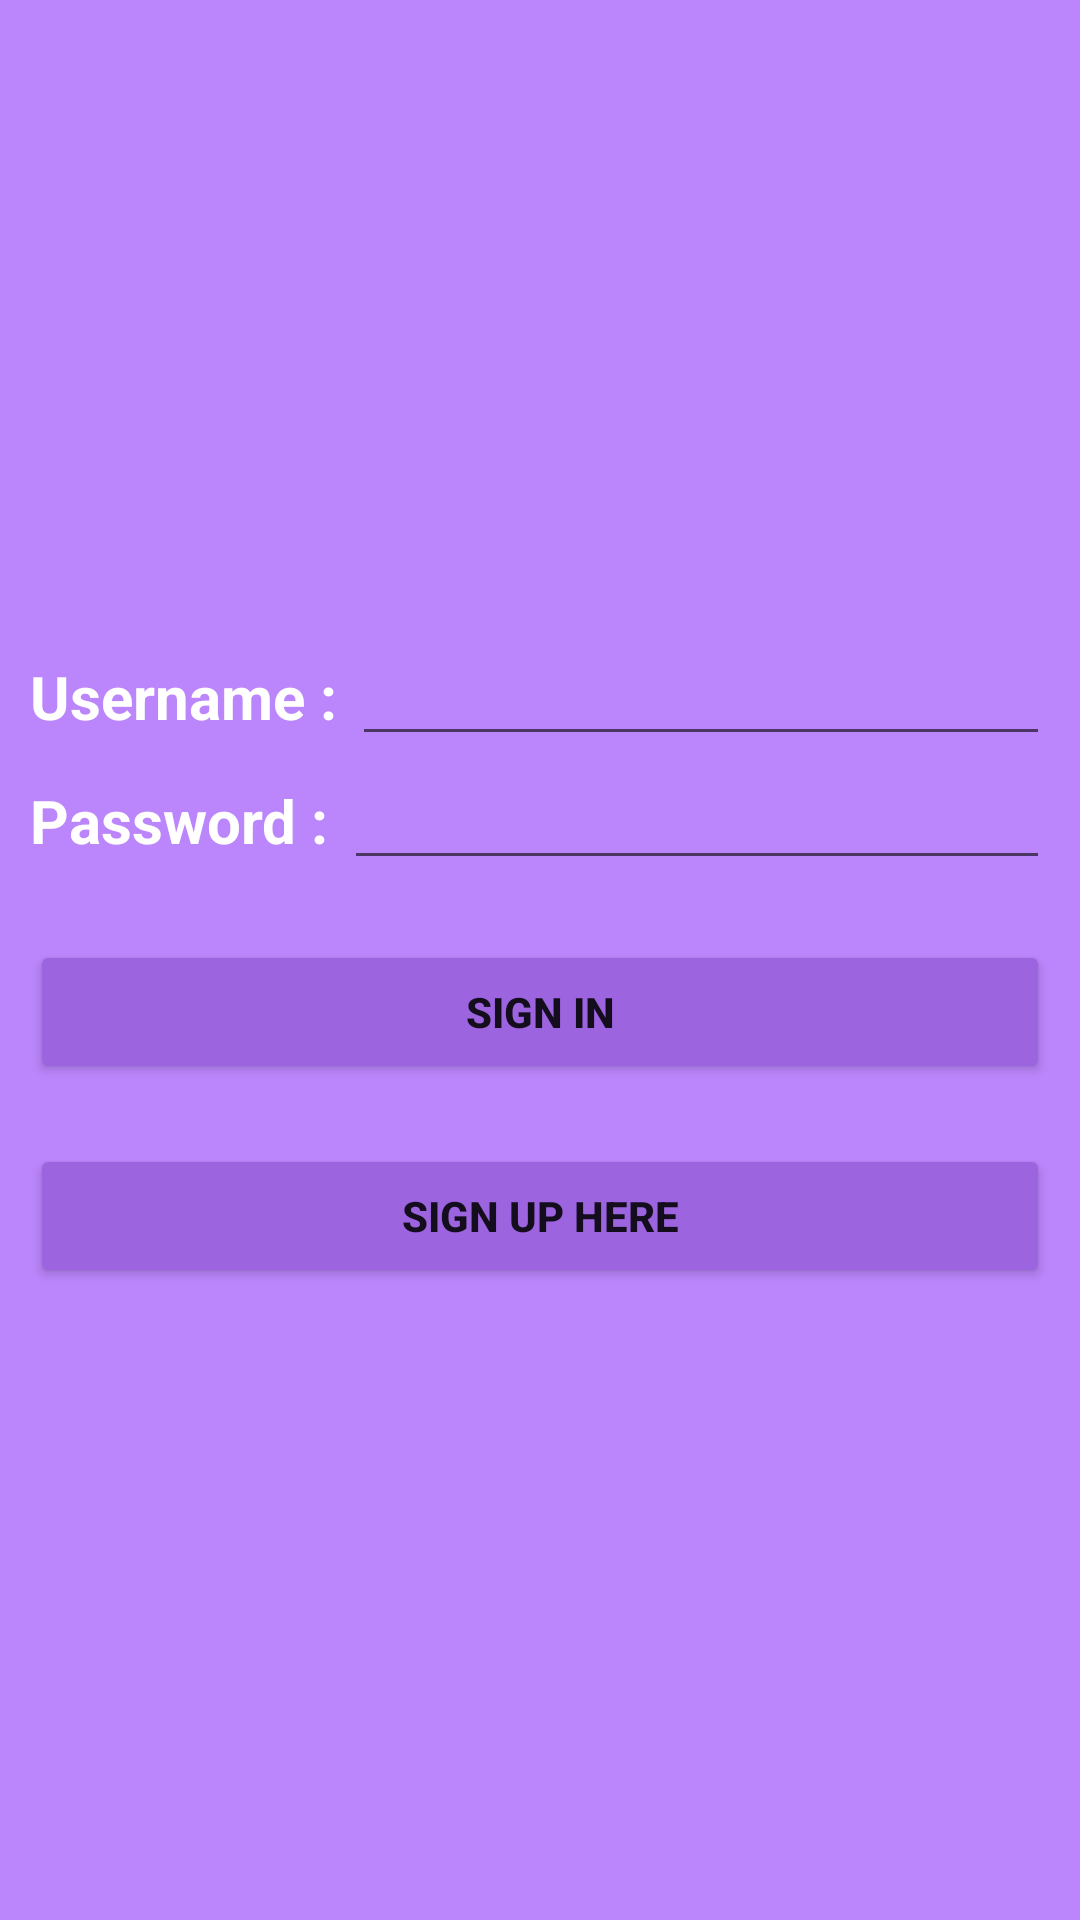

Reconstruct the res/layout file that produces this screen, plus the resources it refers to.
<!-- AndroidManifest.xml: application theme Theme.SignUpSQLight -->
<!-- res/layout/activity_main.xml -->
<?xml version="1.0" encoding="utf-8"?>
<LinearLayout xmlns:android="http://schemas.android.com/apk/res/android"
    xmlns:app="http://schemas.android.com/apk/res-auto"
    xmlns:tools="http://schemas.android.com/tools"
    android:layout_width="match_parent"
    android:layout_height="match_parent"
    android:background="@color/purple_200"
    android:padding="10dp"
    android:orientation="vertical"
    android:gravity="center"
    tools:context=".MainActivity">

    <LinearLayout
        android:layout_width="match_parent"
        android:layout_height="wrap_content">

        <TextView
            android:layout_width="wrap_content"
            android:layout_height="wrap_content"
            android:text="Username : "
            android:textStyle="bold"
            android:textSize="20sp"
            android:textColor="@color/white"
            />

        <EditText
            android:id="@+id/signInUserNameEditTextId"
            android:layout_width="match_parent"
            android:layout_height="wrap_content"
            android:textSize="18sp"
            />

    </LinearLayout>

    <LinearLayout
        android:layout_width="match_parent"
        android:layout_height="wrap_content">

        <TextView
            android:layout_width="wrap_content"
            android:layout_height="wrap_content"
            android:text="Password : "
            android:textStyle="bold"
            android:textSize="20sp"
            android:textColor="@color/white"
            />

        <EditText
            android:id="@+id/signInPasswordEditTextId"
            android:layout_width="match_parent"
            android:layout_height="wrap_content"
            android:textSize="18sp"
            android:inputType="textPassword"
            />

    </LinearLayout>

    <Button
        android:id="@+id/signInId"
        android:layout_width="match_parent"
        android:layout_height="wrap_content"
        android:backgroundTint="#9C64DF"
        android:layout_marginTop="20dp"
        android:text="sign in"
        android:textStyle="bold"
        />

    <Button
        android:id="@+id/signUpId"
        android:layout_width="match_parent"
        android:layout_height="wrap_content"
        android:backgroundTint="#9C64DF"
        android:layout_marginTop="20dp"
        android:text="sign up here"
        android:textStyle="bold"
        />

</LinearLayout>
<!-- resources referenced by this layout -->
<resources>
  <style name="Theme.SignUpSQLight" parent="Theme.MaterialComponents.DayNight.DarkActionBar">
          
          <item name="colorPrimary">@color/purple_500</item>
          <item name="colorPrimaryVariant">@color/purple_700</item>
          <item name="colorOnPrimary">@color/white</item>
          
          <item name="colorSecondary">@color/teal_200</item>
          <item name="colorSecondaryVariant">@color/teal_700</item>
          <item name="colorOnSecondary">@color/black</item>
          
          <item name="android:statusBarColor" tools:targetApi="l">?attr/colorPrimaryVariant</item>
          
      </style>
  <!-- not gathered from this repository: default colours our renderer supplied (Android Studio template values) -->
  <color name="purple_200">#FFBB86FC</color>
  <color name="purple_500">#FF6200EE</color>
  <color name="purple_700">#FF3700B3</color>
  <color name="teal_200">#FF03DAC5</color>
  <color name="teal_700">#FF018786</color>
  <color name="black">#FF000000</color>
  <color name="white">#FFFFFFFF</color>
</resources>
